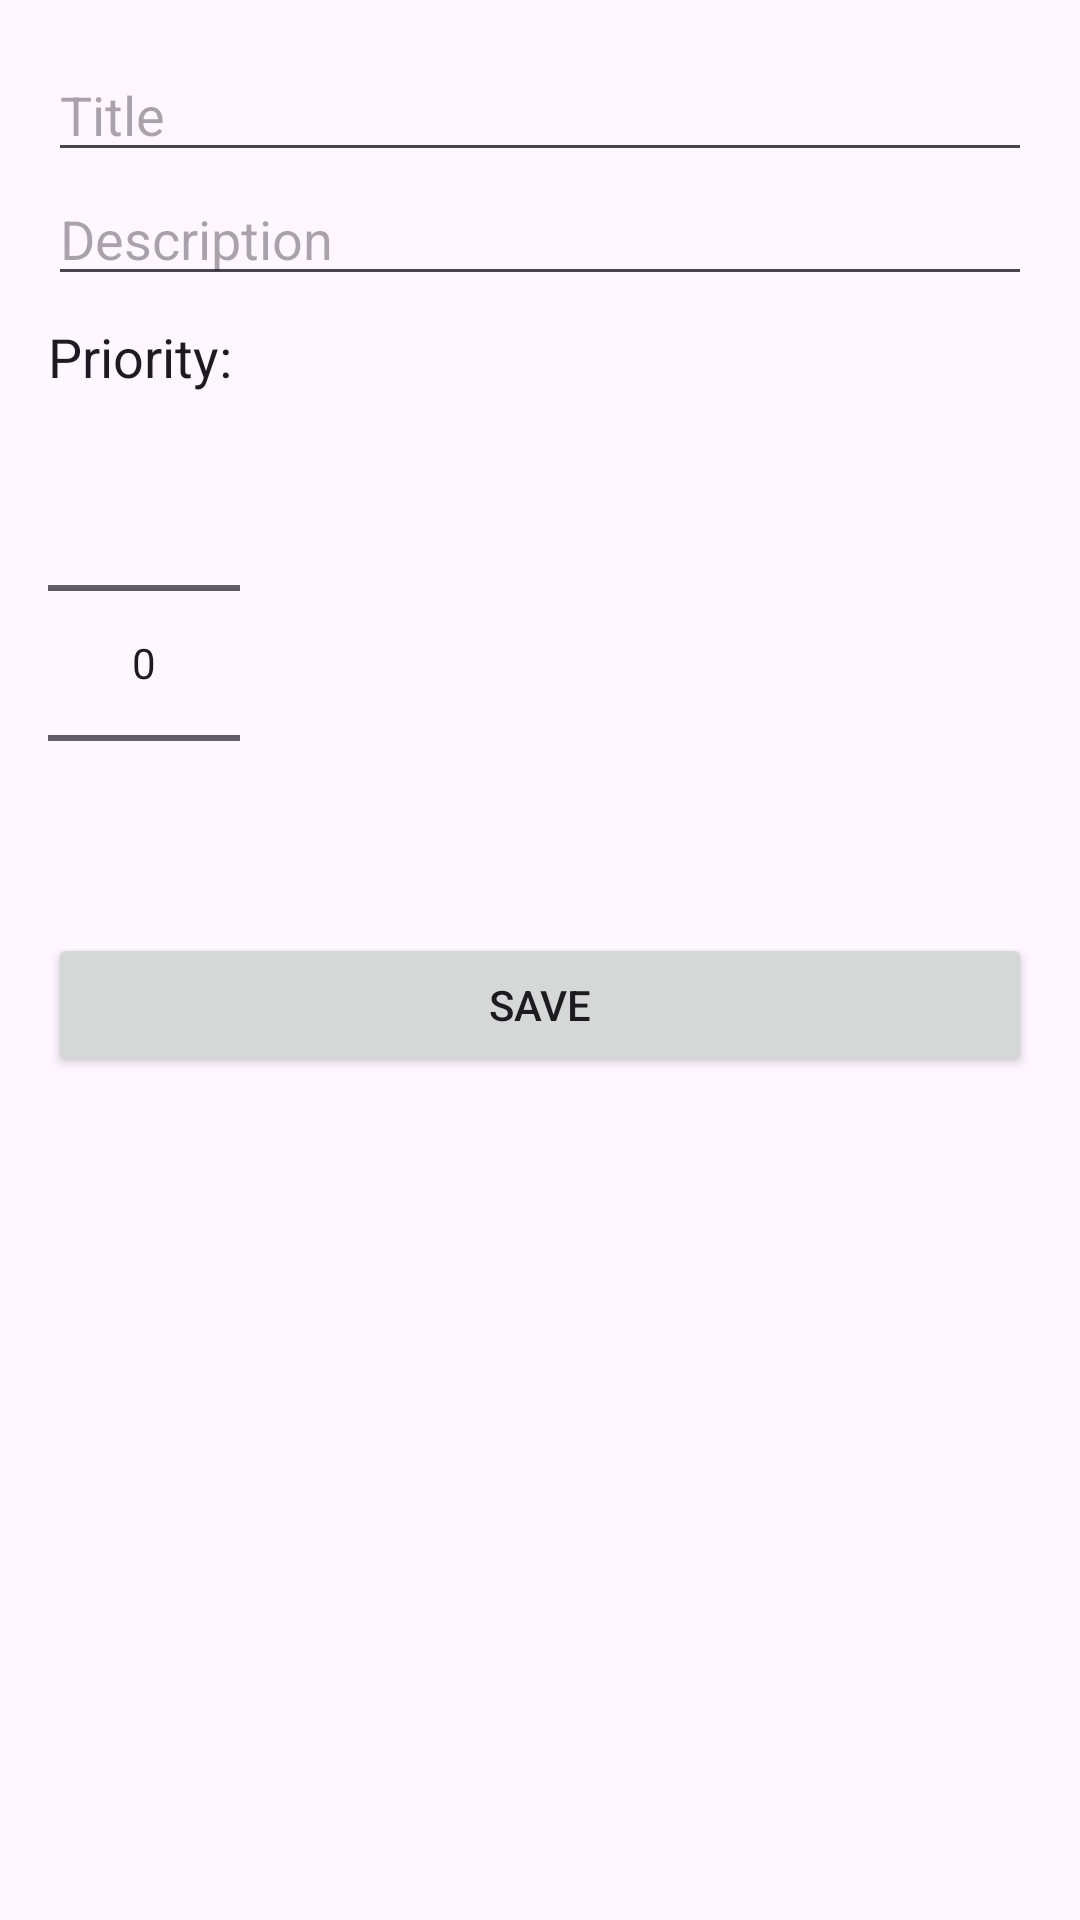

Here is an Android app screen rendered from its layout file. Give the layout XML and the strings, colors and styles it references.
<!-- AndroidManifest.xml: application theme Theme.MVVMPart1 -->
<!-- res/layout/activity_add_note.xml -->
<?xml version="1.0" encoding="utf-8"?>
<LinearLayout xmlns:android="http://schemas.android.com/apk/res/android"
    xmlns:app="http://schemas.android.com/apk/res-auto"
    xmlns:tools="http://schemas.android.com/tools"
    android:layout_width="match_parent"
    android:layout_height="match_parent"
    android:orientation="vertical"
    android:padding="16dp"
    >

    <EditText
        android:id="@+id/edit_text_title"
        android:layout_width="match_parent"
        android:layout_height="wrap_content"
        android:hint="Title"
        android:inputType="text" />

    <EditText
        android:id="@+id/edit_text_description"
        android:layout_width="match_parent"
        android:layout_height="wrap_content"
        android:hint="Description"
        android:inputType="textMultiLine" />

    <TextView
        android:layout_width="wrap_content"
        android:layout_height="wrap_content"
        android:layout_marginTop="8dp"
        android:text="Priority:"
        android:textAppearance="@android:style/TextAppearance.Medium" />

    <NumberPicker
        android:id="@+id/number_picker_priority"
        android:layout_width="wrap_content"
        android:layout_height="wrap_content" />

    <Button
        android:id="@+id/buttonSave"
        android:layout_width="match_parent"
        android:layout_height="wrap_content"
        android:text="Save" />

</LinearLayout>
<!-- resources referenced by this layout -->
<resources>
  <style name="Theme.MVVMPart1" parent="Base.Theme.MVVMPart1" />
  <style name="Base.Theme.MVVMPart1" parent="Theme.Material3.DayNight.NoActionBar">
          
          
      </style>
</resources>
